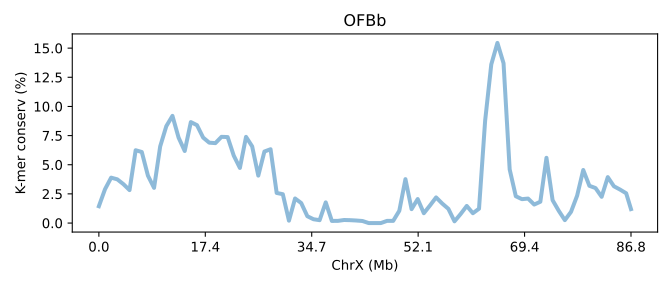

The table this chart was drawn from, first rows:
SeqID	ChrX (Mb)	K-mer conserv (%)	Group	Group_chrom
OFBb.chrX	0.0	1.442	0	0
OFBb.chrX	0.01152	2.899	0	0
OFBb.chrX	0.02304	3.893	0	0
OFBb.chrX	0.03457	3.75	0	0
OFBb.chrX	0.04609	3.337	0	0
OFBb.chrX	0.05761	2.825	0	0
OFBb.chrX	0.06913	6.244	0	0
OFBb.chrX	0.08066	6.093	0	0
OFBb.chrX	0.09218	4.066	0	0
OFBb.chrX	0.1037	3.018	0	0
OFBb.chrX	0.1152	6.575	0	0
OFBb.chrX	0.1267	8.309	0	0
OFBb.chrX	0.1383	9.191	0	0
OFBb.chrX	0.1498	7.328	0	0
OFBb.chrX	0.1613	6.18	0	0
OFBb.chrX	0.1728	8.658	0	0
OFBb.chrX	0.1844	8.395	0	0
OFBb.chrX	0.1959	7.333	0	0
OFBb.chrX	0.2074	6.893	0	0
OFBb.chrX	0.2189	6.854	0	0
OFBb.chrX	0.2304	7.394	0	0
OFBb.chrX	0.242	7.374	0	0
OFBb.chrX	0.2535	5.779	0	0
OFBb.chrX	0.265	4.726	0	0
OFBb.chrX	0.2765	7.391	0	0
OFBb.chrX	0.2881	6.575	0	0
OFBb.chrX	0.2996	4.068	0	0
OFBb.chrX	0.3111	6.134	0	0
OFBb.chrX	0.3226	6.33	0	0
OFBb.chrX	0.3342	2.581	0	0
OFBb.chrX	0.3457	2.474	0	0
OFBb.chrX	0.3572	0.2046	0	0
OFBb.chrX	0.3687	2.106	0	0
OFBb.chrX	0.3802	1.716	0	0
OFBb.chrX	0.3918	0.5855	0	0
OFBb.chrX	0.4033	0.3278	0	0
OFBb.chrX	0.4148	0.246	0	0
OFBb.chrX	0.4263	1.772	0	0
OFBb.chrX	0.4379	0.1823	0	0
OFBb.chrX	0.4494	0.1876	0	0
OFBb.chrX	0.4609	0.2621	0	0
OFBb.chrX	0.4724	0.2463	0	0
OFBb.chrX	0.4839	0.2171	0	0
OFBb.chrX	0.4955	0.1748	0	0
OFBb.chrX	0.507	9.333324000009334e-05	0	0
OFBb.chrX	0.5185	0.0002233	0	0
OFBb.chrX	0.53	0.0	0	0
OFBb.chrX	0.5416	0.1868	0	0
OFBb.chrX	0.5531	0.1864	0	0
OFBb.chrX	0.5646	1.053	0	0
OFBb.chrX	0.5761	3.764	0	0
OFBb.chrX	0.5876	1.193	0	0
OFBb.chrX	0.5992	2.058	0	0
OFBb.chrX	0.6107	0.8437	0	0
OFBb.chrX	0.6222	1.504	0	0
OFBb.chrX	0.6337	2.198	0	0
OFBb.chrX	0.6453	1.673	0	0
OFBb.chrX	0.6568	1.22	0	0
OFBb.chrX	0.6683	0.1483	0	0
OFBb.chrX	0.6798	0.7737	0	0
... 28 more rows
